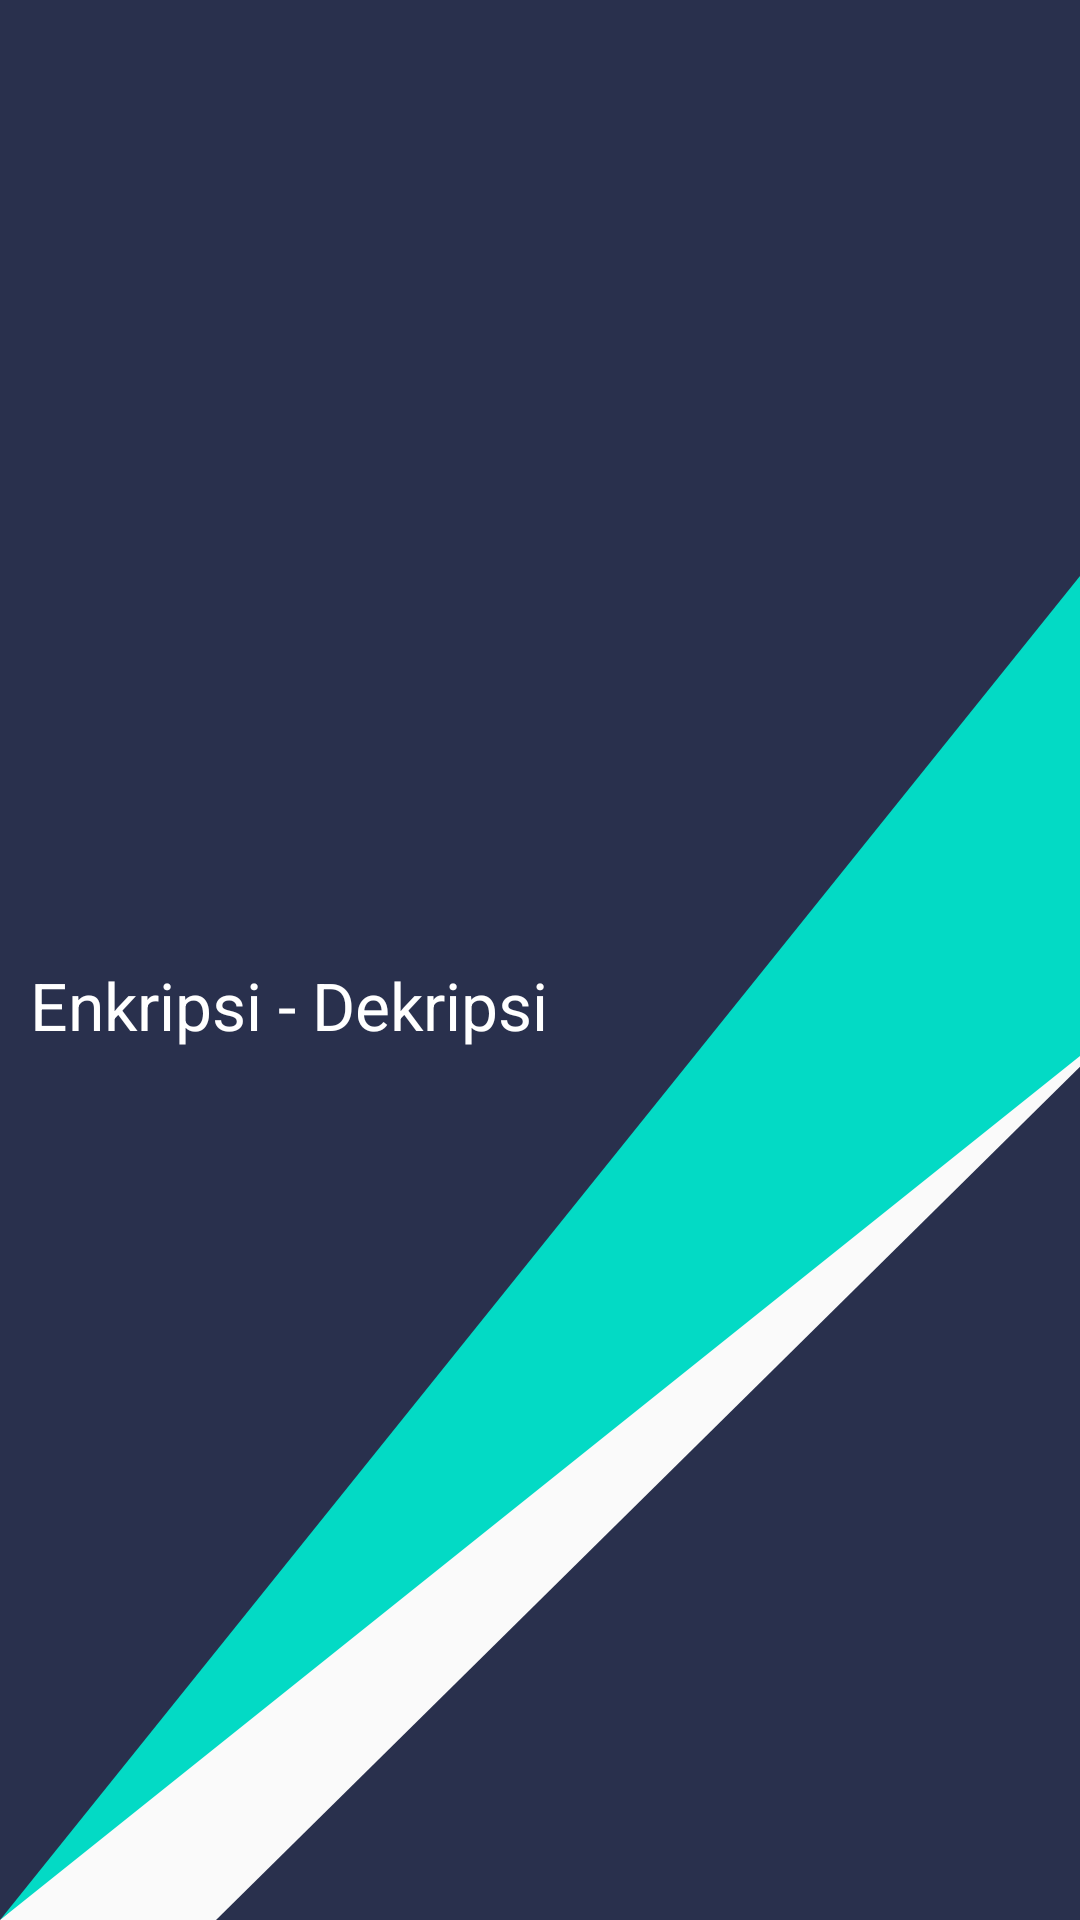

Android layout source for this screen:
<!-- AndroidManifest.xml: application theme Theme.EnDecryptStr -->
<!-- res/layout/toolbar_encrypt.xml -->
<?xml version="1.0" encoding="utf-8"?>
<FrameLayout xmlns:android="http://schemas.android.com/apk/res/android"
    android:layout_width="match_parent"
    android:layout_height="230dp"
    android:background="@drawable/bg_diagonal">

    <RelativeLayout
        android:layout_width="match_parent"
        android:layout_height="match_parent">

        <RelativeLayout
            android:layout_width="wrap_content"
            android:layout_height="wrap_content"
            android:layout_margin="10dp">

            <ImageView
                android:layout_width="90dp"
                android:layout_height="90dp"
                android:layout_centerVertical="true"
                android:src="@drawable/ic_app" />

        </RelativeLayout>

        <LinearLayout
            android:layout_width="match_parent"
            android:layout_height="wrap_content"
            android:layout_centerInParent="true"
            android:layout_marginStart="20dp"
            android:orientation="vertical">

            <TextView
                android:layout_width="wrap_content"
                android:layout_height="wrap_content"
                android:layout_marginTop="30dp"
                android:text="@string/titletoolbar"
                android:textColor="@android:color/white"
                android:textSize="22sp" />





        </LinearLayout>

    </RelativeLayout>

</FrameLayout>
<!-- resources referenced by this layout -->
<resources>
  <!-- drawable bg_diagonal (drawable-v24) -->
  <?xml version="1.0" encoding="utf-8"?>
  <vector xmlns:android="http://schemas.android.com/apk/res/android"
      android:width="200dp"
      android:height="100dp"
      android:viewportWidth="50"
      android:viewportHeight="100">
  
      <path
          android:name="dark_triangle"
          android:fillColor="#FFFFFF"
          android:pathData="M 100,0 L 10,100 100,100 z" />
  
      <path
          android:name="light_triangle"
          android:fillColor="#29304d"
          android:pathData="M 0,0 L 100,0 0,100 z" />
  
      <path
          android:name="light_triangle"
          android:fillColor="#29304d"
          android:pathData="M 100,0 L 10,100 100,100 z" />
      <path
          android:name="teal"
          android:fillColor="#FF03DAC5"
          android:pathData="M 50,30 L 100,10 0,100 z" />
  
  </vector>
  <string name="titletoolbar">Enkripsi - Dekripsi</string>
  <style name="Theme.EnDecryptStr" parent="Theme.AppCompat.DayNight.NoActionBar">
          
          <item name="colorPrimary">@color/purple_500</item>
          <item name="colorPrimaryVariant">@color/purple_700</item>
          <item name="colorOnPrimary">@color/white</item>
          
          <item name="colorSecondary">@color/teal_200</item>
          <item name="colorSecondaryVariant">@color/teal_700</item>
          <item name="colorOnSecondary">@color/black</item>
          
          <item name="android:statusBarColor" tools:targetApi="l">?attr/colorPrimaryVariant</item>
          
      </style>
  <color name="purple_500">#FF6200EE</color>
  <color name="purple_700">#FF3700B3</color>
  <color name="white">#FFFFFFFF</color>
  <color name="teal_200">#FF03DAC5</color>
  <color name="teal_700">#FF018786</color>
  <color name="black">#FF000000</color>
</resources>
